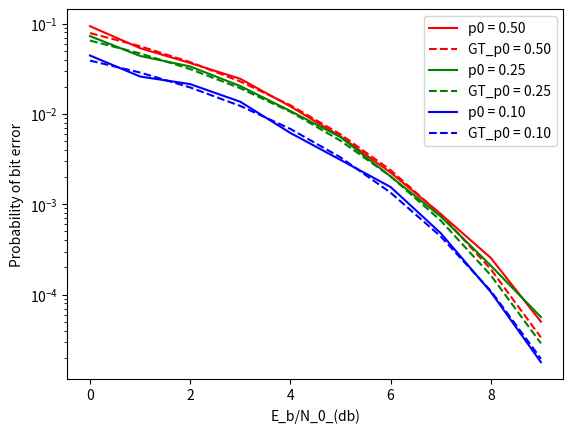

This figure's Python source:
import numpy as np
import matplotlib.pyplot as plt
import scipy.stats as stats

# BPSK
Eb = 1


for p0, c in zip([.5, .25, .1],['r', 'g', 'b']):
	gamma_list = []
	error_list = []
	theoretical_error_list = []
	N = 100
	for gamma in range(0,10):
		if gamma>7:
			N = 10
		N0 = Eb / (10 ** (gamma/10))
		variance = N0/2

		tau = variance/(2*np.sqrt(Eb))*np.log(p0/(1-p0))

		total_counter = 0
		misclassification_count = 0

		while misclassification_count<=N:
			signal = 2*int(np.random.rand()>p0)-1
			noise = np.random.normal(0,np.sqrt(variance))
			r = signal+noise
			total_counter+=1
			if not 2*int(r>tau)-1 == signal:
				misclassification_count+=1
		error = misclassification_count/total_counter
		print('P0 = %f, gamma = %f, P(error) = %f'%(p0,gamma,error))
		gamma_list.append(gamma)
		error_list.append(error)
		theoretical_error = stats.norm.sf((tau+np.sqrt(Eb))/np.sqrt(variance))*p0 + \
							stats.norm.sf((np.sqrt(Eb)-tau)/np.sqrt(variance))*(1-p0)
		theoretical_error_list.append(theoretical_error)
	plt.semilogy(gamma_list,error_list,c,label= 'p0 = %.2f'%p0)
	plt.semilogy(gamma_list, theoretical_error_list,c+'--', label='GT_p0 = %.2f' % p0)
plt.legend()

plt.xlabel('E_b/N_0_(db)')
plt.ylabel('Probability of bit error')
plt.show()

# 4)The larger N is the more accurate the estimated to the theoretical.  However for larger gammas It takes to long
#   To run the simulation for large N.  Thus it get less acurate since I decrease N.  A theoretical model is very
#   Helpful when you want to estimate error rates for really large signal to noise ratio since it allows you not to wait
#   forever for your simulation to run.

# 5)The larger the skew the lower the error rate.  This makes since if p0 = 0 or 1 then the probability of error = 0.
#   However there is a trade off because the larger the skew of the bits the less information it carries.


